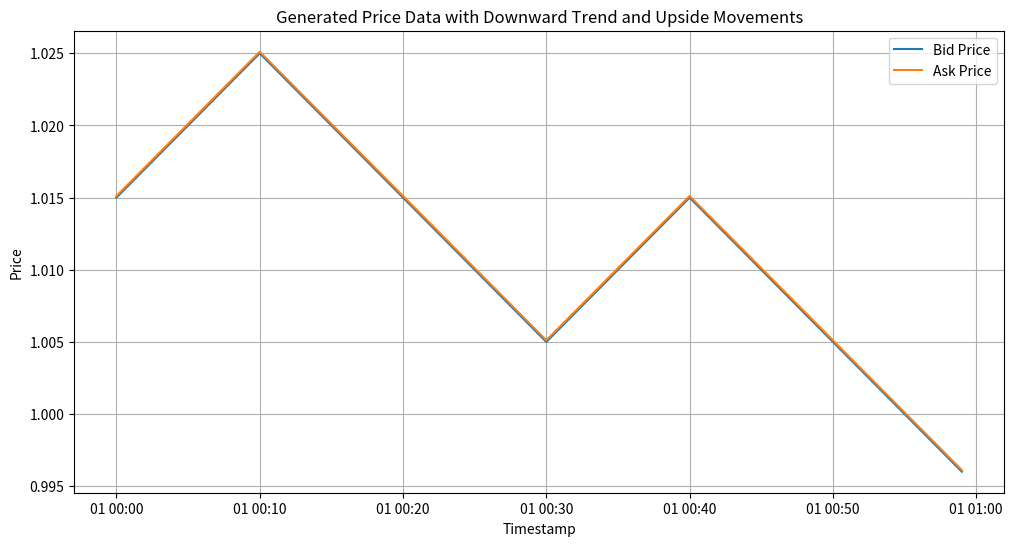

Recreate this plot in Python.
from datetime import datetime
from enum import Enum
from typing import List, Callable, TypedDict, NamedTuple
import pandas as pd
import random

class Direction(Enum):
    UP = 1
    DOWN = -1


class PriceCommand(TypedDict):
    step_amount: int
    spread_func: Callable[[int], float]
    delta_func: Callable[[int], float]


class PriceData(NamedTuple):
    bid_price: float
    ask_price: float
    timestamp: datetime


def calculate_max_profit(df: pd.DataFrame) -> float:
    if "bid_price" not in df.columns or "ask_price" not in df.columns:
        raise ValueError("DataFrame must contain 'bid_price' and 'ask_price' columns")

    current_max, max_profit = 0, 0
    for _, price in df.iloc[::-1].iterrows():
        current_max = max(current_max, price["bid_price"])
        potential_profit = current_max - price["ask_price"]
        max_profit = max(max_profit, potential_profit)
    return max(max_profit, 0)  # min should be 0 (not buying anything)


def simulate_prices(initial_price: float, commands: List[PriceCommand]) -> pd.DataFrame:
    """
    Simulates price movements based on initial price and a series of commands.

    Parameters:
    initial_price (float): The initial mid price.
    commands (List[PriceCommand]): List of command objects, each containing:
        - step_amount (int): Number of steps for this command.
        - spread_func (Callable[[int], float]): Function to calculate spread, takes step index.
        - delta_func (Callable[[int], float]): Function to calculate price change, takes step index.

    Returns:
    pd.DataFrame: DataFrame containing 'mid_price', 'bid_price', and 'ask_price' for each step.
    """
    data: List[PriceData] = []
    segment_data: List[PriceData] = []
    segment_profits: List[float] = []
    current_mid_price = initial_price
    total_steps = 0

    for command in commands:
        step_amount = command["step_amount"]
        spread_func = command["spread_func"]
        delta_func = command["delta_func"]

        segment_data.clear()

        for step in range(step_amount):
            timestamp = pd.Timestamp("2023-01-01") + pd.Timedelta(
                minutes=total_steps + step
            )
            spread = spread_func(total_steps + step)
            bid_price = current_mid_price - spread / 2
            ask_price = current_mid_price + spread / 2

            price_data = PriceData(
                bid_price=bid_price, ask_price=ask_price, timestamp=timestamp
            )
            data.append(price_data)
            segment_data.append(price_data)
            print(f"Step {total_steps + step}: {price_data}")

            delta = delta_func(total_steps + step)
            current_mid_price += delta

        segment_profit = calculate_max_profit(pd.DataFrame(segment_data))
        segment_profits.append(segment_profit)
        print(f"Max profit for segment {len(segment_profits)}: {segment_profit}")

        total_steps += step_amount

    total_max_profit = sum(segment_profits)
    print(f"Total max profit: {total_max_profit}")

    return pd.DataFrame(data), total_max_profit


def get_data():
    # WRAPPER FOR COMMANDS FUNCTION
    # Feel free to change or copy and paste to agent

    # replacing
    # up = get_directional_price_dataframe(Direction.UP, step=15, spread=11, points=100)
    # down = get_directional_price_dataframe(Direction.DOWN, step=15, spread=11, points=100, start_price=1.0150)
    # tick_data = merge_price_dataframes(down, up, down, up)

    initial_price: float = 1.015055
    down = {
        "step_amount": 20,
        "spread_func": lambda step: 0.00011,  # Increasing spread
        "delta_func": lambda step: -0.001,  # Constant downward trend
    }
    up = {
        "step_amount": 10,
        "spread_func": lambda step: 0.00011,  # Increasing spread
        "delta_func": lambda step: 0.001,  # Constant downward trend
    }
    down2 = {
        "step_amount": 20,
        "spread_func": lambda step: 0.00011,  # Increasing spread
        "delta_func": lambda step: -0.001,  # Constant downward trend
    }
    up2 = {
        "step_amount": 10,
        "spread_func": lambda step: 0.00011,  # Increasing spread
        "delta_func": lambda step: 0.001,  # Constant downward trend
    }
    commands: List[PriceCommand] = [up, down, up2, down2]
    return simulate_prices(initial_price, commands)

    # initial_price: float = 1.015055
    # total_points = 30
    # avg_segment_length = 6
    #
    # commands: List[PriceCommand] = []
    # total_steps = 0
    # cumulative_change = 0
    #
    # while total_steps < total_points:
    #     # Randomize segment length
    #     segment_length = max(1, int(random.gauss(avg_segment_length, avg_segment_length / 4)))
    #     segment_length = min(segment_length, total_points - total_steps)
    #
    #     print(f"segment_length: {segment_length}")
    #
    #     # SPREAD IN THAT STEP
    #     # Generate random spread function
    #     # base_spread = random.uniform(0.00005, 0.00020)
    #     # spread_func: Callable[[int], float] = lambda step: base_spread * (1 + random.uniform(-0.2, 0.2))
    #     spread_func = lambda step: max(0.00001, random.gauss(0.00011, 0.00001)) # Around 0.00011
    #     print(f"base_spread: {spread_func}")
    #
    #     # DELTA PER STEP
    #     # Determine segment direction based on cumulative change
    #     if cumulative_change > 0:
    #         direction = Direction.DOWN
    #     elif cumulative_change < -0.5:  # Allow some overall downward movement
    #         direction = Direction.UP
    #     else:
    #         direction = Direction.DOWN if random.random() < 0.9 else Direction.UP
    #
    #     print(f"direction: {direction}")
    #     # Generate random delta function
    #     base_delta = random.uniform(0.0005, 0.002) * direction.value
    #     print(f"base_delta: {base_delta}")
    #
    #     command = PriceCommand(
    #         step_amount=segment_length,
    #         spread_func=spread_func,
    #         delta_func=create_delta_func(direction)
    #     )
    #
    #     print (command)
    #     commands.append(command)
    #     total_steps += segment_length
    #
    #     # Update cumulative change
    #     cumulative_change += base_delta * segment_length
    #
    # return simulate_prices(initial_price, commands)


def create_delta_func(direction: Direction, base_delta=0.001, std_dev=0.0001, spike_probability=0.05,
                      spike_multiplier=3):
    def delta_func(step: int) -> float:
        base = base_delta * direction.value
        delta = random.gauss(base, std_dev)

        # Occasional spikes
        # if random.random() < spike_probability:
        #     delta *= random.uniform(1, spike_multiplier) * (1 if random.random() < 0.5 else -1)

        return delta

    return delta_func


def plot_tick_data(df: pd.DataFrame):
    import matplotlib.pyplot as plt

    plt.figure(figsize=(12, 6))
    plt.plot(df['timestamp'], df['bid_price'], label='Bid Price')
    plt.plot(df['timestamp'], df['ask_price'], label='Ask Price')
    plt.title('Generated Price Data with Downward Trend and Upside Movements')
    plt.xlabel('Timestamp')
    plt.ylabel('Price')
    plt.legend()
    plt.grid(True)
    plt.show()


if __name__ == "__main__":
    # print(get_data())
    df, max_profit = get_data()
    df.to_csv('output.csv', index=False)
    print(df)
    print(f"Generated {len(df)} data points")
    print(f"Initial price: {df['bid_price'].iloc[0]:.6f}")
    print(f"Max profit: {max_profit:.6f}")
    print(f"Final price: {df['bid_price'].iloc[-1]:.6f}")
    print(f"Overall change: {(df['bid_price'].iloc[-1] - df['bid_price'].iloc[0]):.6f}")
    print(f"Average spread: {(df['ask_price'] - df['bid_price']).mean():.6f}")
    plot_tick_data(df)
    # Plotting code to visualize the data

